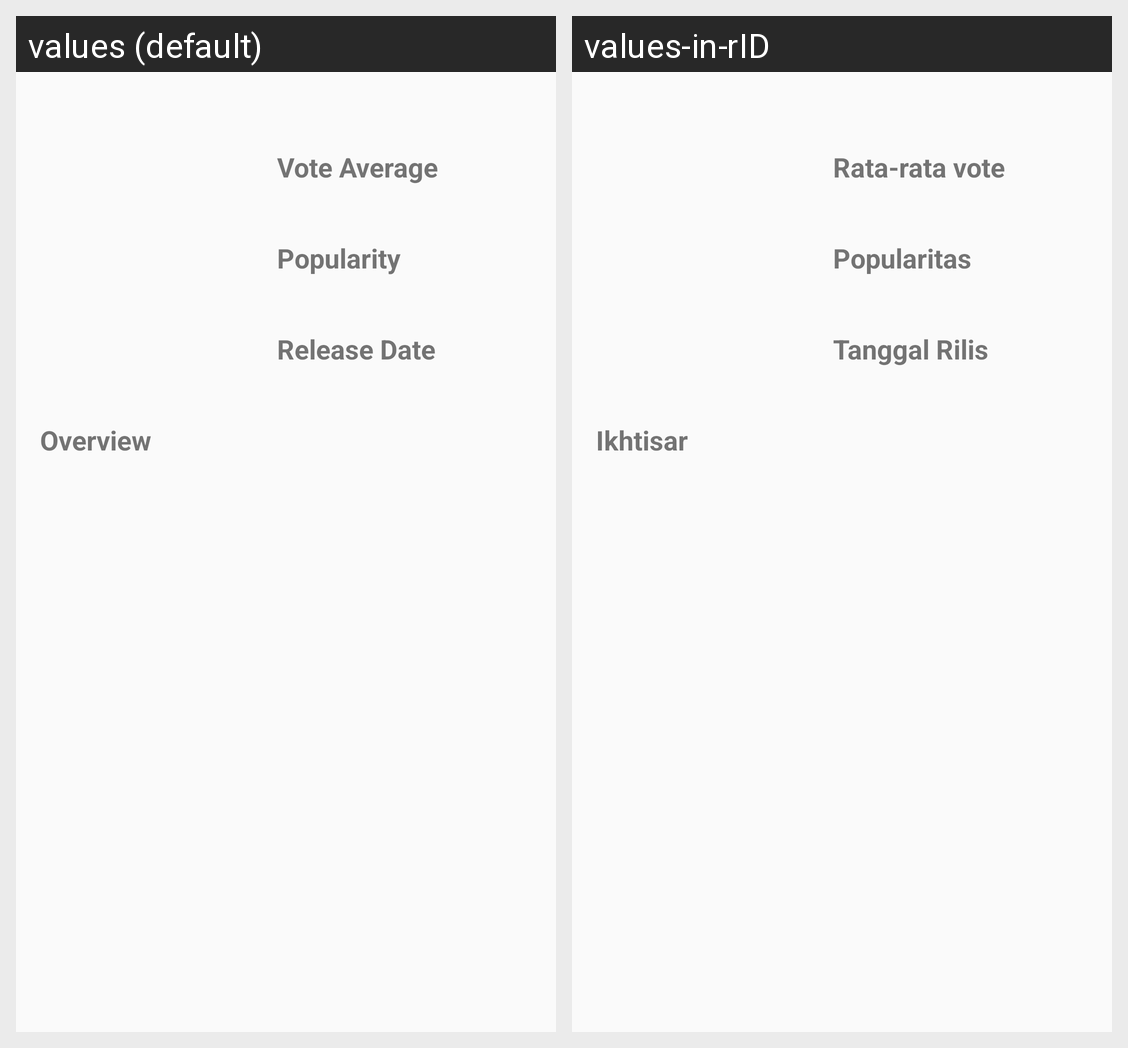

This grid shows one Android layout under two languages. Give, for every string resource on the screen, its name, the default text and each shown locale's text.
Android screen res/layout/activity_movie_detail.xml rendered under 2 locales, left to right: values (default), values-in-rID. Device: Nexus 5 (rendered at 1080×1920; each locale shown at half size, 540×960, under a caption strip naming it); theme AppTheme.
Strings drawn on this screen, with the default value and each locale's value (text and hints the layout hard-codes, and strings that could not be matched under every locale, appear in the picture but are not listed):

vote_average
  values: Vote Average
  values-in-rID: Rata-rata vote

popularity
  values: Popularity
  values-in-rID: Popularitas

release_date
  values: Release Date
  values-in-rID: Tanggal Rilis

overview
  values: Overview
  values-in-rID: Ikhtisar
